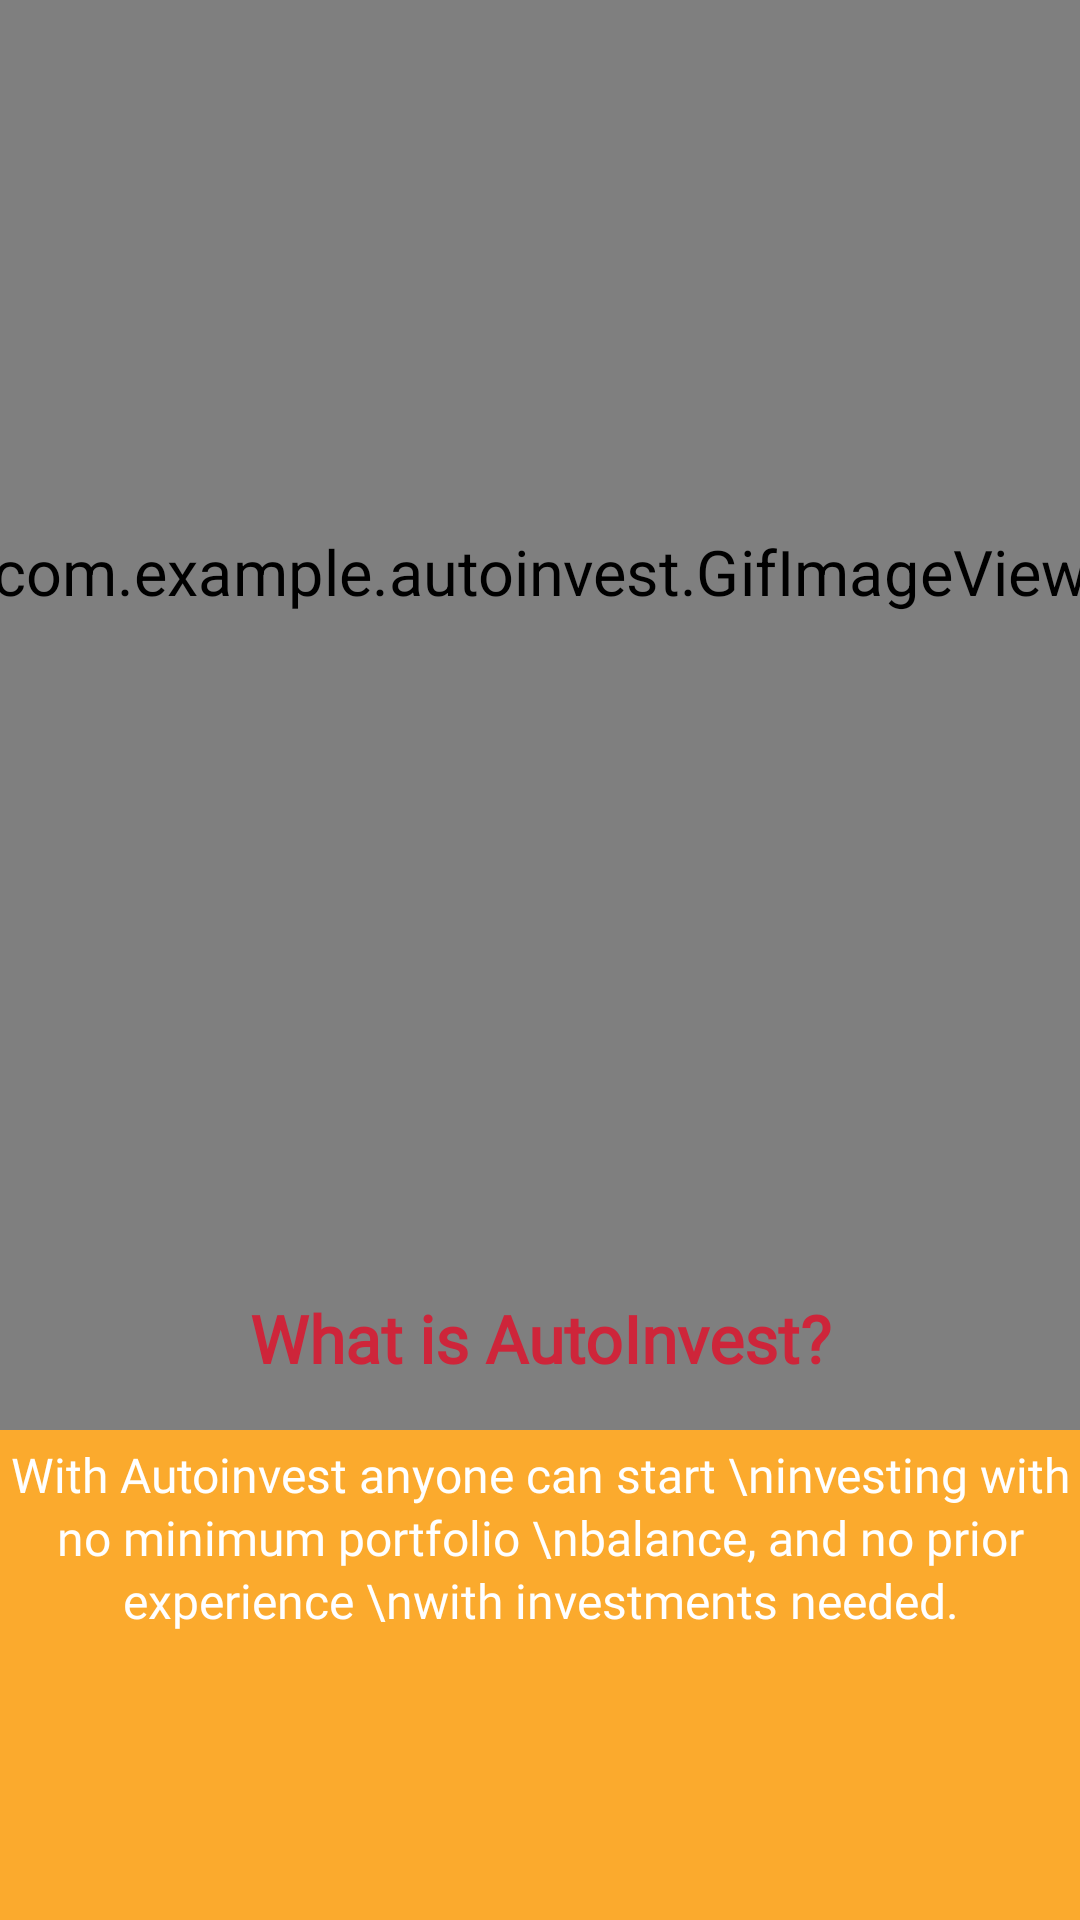

Reconstruct the res/layout file that produces this screen, plus the resources it refers to.
<!-- AndroidManifest.xml: application theme Theme.AppCompat.NoActionBar -->
<!-- res/layout/fragment_infopage2.xml -->
<LinearLayout android:layout_width="match_parent"
    android:layout_height="match_parent"
    android:background="@color/darkgoldyellow"
    android:orientation="vertical"
    android:gravity="center"
    xmlns:android="http://schemas.android.com/apk/res/android" >
    <com.example.autoinvest.GifImageView
        android:layout_width="match_parent"
        android:layout_height="wrap_content"
        android:layout_weight="0.7"
        android:id="@+id/img_info2"
        android:scaleY="1.5"
        android:scaleX="1.5"
        android:layout_gravity="center"
        android:layout_marginBottom="20dp"
        />
    <TextView
        android:paddingTop="30dp"
        android:paddingBottom="10dp"
        android:layout_width="match_parent"
        android:layout_height="wrap_content"
        android:text="What is AutoInvest?"
        android:textSize="22dp"
        android:textStyle="bold"
        android:fontFamily="@font/rocknrollone_regular"
        android:textAlignment="center"
        android:textColor="@color/tomato"/>
    <TextView
        android:layout_width="match_parent"
        android:layout_height="wrap_content"
        android:text="With Autoinvest anyone can start \ninvesting with no minimum portfolio \nbalance, and no prior experience \nwith investments needed."
        android:textSize="16dp"
        android:layout_weight="0.15"
        android:layout_marginTop="10dp"
        android:layout_marginBottom="18dp"
        android:textColor="@color/white"
        android:lineSpacingExtra="2dp"
        android:fontFamily="@font/roboto_regular"
        android:textAlignment="center"/>
</LinearLayout>
<!-- resources referenced by this layout -->
<resources>
  <color name="darkgoldyellow">#fbaa2d</color>
  <color name="tomato">#ce253a</color>
  <color name="white">#FFFFFFFF</color>
</resources>
